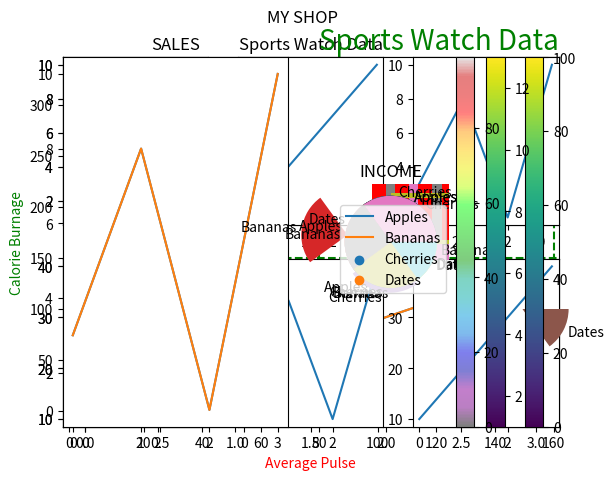

Generate this figure with matplotlib:
import matplotlib.pyplot as plt 
import numpy as np

### Draw a line in a diagram from position (0,10) to position (5,150):
xpoints = np.array([1,2])
ypoints = np.array([5,10])

plt.plot(xpoints, ypoints)
plt.show()


xpoints = np.array([1,20])
ypoints = np.array([10,200])
plt.plot(xpoints, ypoints)
plt.show()


xpoints = np.array([1, 6])
ypoint = np.array([4,5])
plt.plot(xpoints,ypoint,'o')
plt.show()

ypoints = np.array([3, 8, 1,12,7,9])

plt.plot(ypoints,marker='*')
plt.show()

plt.plot(ypoint, marker = 'X')

ypoints = np.array([3, 8, 1, 10])

plt.plot(ypoints, '*'':g')
plt.show()

ypoints = np.array([3, 8, 1, 10])
xpoints=np.array([5,6,7,9])
plt.plot(xpoints,ypoints, marker = 'o',ms = 10,color='green')
plt.show()

### You can use the keyword argument markeredgecolor or the shorter mec to set the color of the edge of the markers
ypoints = np.array([3, 8, 1, 10])

plt.plot(ypoints, marker = 'o', ms = 20, mec = 'k')
plt.show()

ypoints = np.array([3, 8, 1, 10])

plt.plot(ypoints, marker = 'o', ms = 20,mfc='r',mec='b')
plt.show()

### Use both the mec and mfc arguments to color of the entire marker
ypoints = np.array([3, 8, 1, 10])

plt.plot(ypoints, marker = 'o', ms = 20, mec = 'y', mfc = 'k')
plt.show()

ypoints = np.array([3, 8, 1, 10])

plt.plot(ypoints, linestyle = 'dashed',marker='o', mec = 'hotpink',ms=20,mfc='blue')
plt.show()

plt.plot(ypoints, linestyle = 'dotted',marker="o",ms=25,
         mfc="green",mec="red")

xpoints=np.array([10,20,30])
ypoints=np.array([1,2,3])
plt.plot(xpoints,ypoints,marker="*",color="red",mfc="g",mec="r",ms=20,linestyle="dashed")

### You can use the keyword argument linewidth or the shorter lw to change the width of the line.

### The value is a floating number, in points
ypoints = np.array([3, 8, 1, 10])

plt.plot(ypoints, linewidth = '20')
plt.show()

y1 = np.array([3, 8, 1, 10])
y2 = np.array([6, 2, 5, 11])

plt.plot(y1)
plt.plot(y2)

plt.show()

x = np.array([80, 85, 90, 95, 100, 105, 110, 115, 120, 125])
y = np.array([240,250, 260, 270, 280, 290, 300, 310, 320, 330])

plt.plot(x, y,color="r",linewidth=1)

plt.xlabel("Average Pulse",fontsize=10,color="red")
plt.ylabel("Calorie Burnage",fontsize=10,color="g")

plt.show()

x = np.array([80, 85, 90, 95, 100, 105, 110, 115, 120, 125])
y = np.array([240, 250, 260, 270, 280, 290, 300, 310, 320, 330])

plt.title("Sports Watch Data",loc="right",fontsize=20,color="green")
plt.xlabel("Average Pulse",loc="left")
plt.ylabel("Calorie Burnage")

plt.plot(x, y)
plt.show()

x = np.array([80, 85, 90, 95, 100, 105,115, 120, 125,154])
y = np.array([240, 250, 260, 270, 280, 290, 300, 310, 320, 330])

plt.title("Sports Watch Data")
plt.xlabel("Average Pulse")
plt.ylabel("Calorie Burnage")

plt.plot(x, y)

plt.grid()

plt.show()

### You can use the axis parameter in the grid() function to specify which grid lines to display.

### Legal values are: 'x', 'y', and 'both'. Default value is 'both'
x = np.array([80, 85, 90, 95, 100, 105, 110, 115, 120, 125])
y = np.array([240, 250, 260, 270, 280, 290, 300, 310, 320, 330])

plt.title("Sports Watch Data")
plt.xlabel("Average Pulse")
plt.ylabel("Calorie Burnage")

plt.plot(x, y)

plt.grid(axis = 'x')

plt.show()

### Display only grid lines for the y-axis
x = np.array([80, 85, 90, 95, 100, 105, 110, 115, 120, 125])
y = np.array([240, 250, 260, 270, 280, 290, 300, 310, 320, 330])

plt.title("Sports Watch Data")
plt.xlabel("Average Pulse")
plt.ylabel("Calorie Burnage")

plt.plot(x, y)

plt.grid(axis = 'y')

plt.show()

### Set Line Properties for the Grid
### You can also set the line properties of the grid, like this: grid
                 ### (color = 'color', linestyle = 'linestyle', linewidth = number).
x = np.array([80, 85, 90, 95, 100, 105, 110, 115, 120, 125])
y = np.array([240, 250, 260, 270, 280, 290, 300, 310, 320, 330])

plt.title("Sports Watch Data")
plt.xlabel("Average Pulse")
plt.ylabel("Calorie Burnage")

plt.plot(x, y)

plt.grid(color = 'green', linestyle = '--', linewidth = 1.5)

plt.show()

import matplotlib.pyplot as plt
import numpy as np

#plot 1:
x = np.array([0, 1, 2, 3])
y = np.array([3, 8, 1, 10])

plt.subplot(2,1, 1)
plt.plot(x,y)

#plot 2:
x = np.array([0, 1, 2, 3])
y = np.array([10, 20, 30, 40])

plt.subplot(2,1,2)
plt.plot(x,y)

plt.show()

#plot 1:
x = np.array([0, 1, 2, 3])
y = np.array([3, 8, 1, 10])

plt.subplot(2, 1,1)
plt.plot(x,y)

#plot 2:
x = np.array([0, 1, 2, 3])
y = np.array([10, 20, 30, 40])

plt.subplot(2, 1,2)
plt.plot(x,y)

plt.show()

x = np.array([0, 1, 2, 3])
y = np.array([3, 8, 1, 10])

plt.subplot(2, 3, 1)
plt.plot(x,y)

x = np.array([0, 1, 2, 3])
y = np.array([10, 20, 30, 40])

plt.subplot(2, 3, 2)
plt.plot(x,y)

x = np.array([0, 1, 2, 3])
y = np.array([3, 8, 1, 10])

plt.subplot(2, 3, 3)
plt.plot(x,y)

x = np.array([0, 1, 2, 3])
y = np.array([10, 20, 30, 40])

plt.subplot(2, 3, 4)
plt.plot(x,y)

x = np.array([0, 1, 2, 3])
y = np.array([3, 8, 1, 10])

plt.subplot(2, 3, 5)
plt.plot(x,y)

x = np.array([0, 1, 2, 3])
y = np.array([10, 20, 30, 40])

plt.subplot(2, 3, 6)
plt.plot(x,y)

plt.show()

### You can add a title to each plot with the title() function
x = np.array([0, 1, 2, 3])
y = np.array([3, 8, 1, 10])

plt.subplot(1, 2, 1)
plt.plot(x,y)
plt.title("SALES")

#plot 2:
x = np.array([0, 1, 2, 3])
y = np.array([10, 20, 30, 40])

plt.subplot(1, 2, 2)
plt.plot(x,y)
plt.title("INCOME")

plt.show()

### You can add a title to the entire figure with the suptitle() function:
#plot 1:
x = np.array([0, 1, 2, 3])
y = np.array([3, 8, 1, 10])

plt.subplot(1, 2, 1)
plt.plot(x,y)
plt.title("SALES")
#plot 2:
x = np.array([0, 1, 2, 3])
y = np.array([10, 20, 30, 40])

plt.subplot(1, 2, 2)
plt.plot(x,y)
plt.title("INCOME")

plt.suptitle("MY SHOP")
plt.show()

import matplotlib.pyplot as plt 
import numpy as np

x=np.array([1,2,3,4,5])
y=np.array([5,10,15,20,25])
plt.scatter(x,y)

x=np.array([1,2,3,4,5])
y=np.array([25,20,15,10,5])
plt.scatter(x,y)

### With Pyplot, you can use the scatter() function to draw a scatter plot.

## The scatter() function plots one dot for each observation. It needs two arrays of the same length, 
## one for the values of the x-axis, and one for values on the y-axis.
x = np.array([5,7,8,7,2,17,2,9,4,11,12,9,6])
y = np.array([23,12,45,23,86,103,87,94,78,77,85,86,12])

plt.scatter(x, y)
plt.show()

#day one, the age and speed of 13 cars:
x = np.array([5,7,8,7,2,17,2,9,4,11,12,9,6])
y = np.array([99,86,87,88,111,86,103,87,94,78,77,85,86])
plt.scatter(x, y)

#day two, the age and speed of 15 cars:
x = np.array([2,2,8,1,15,8,12,9,7,3,11,4,7,14,12])
y = np.array([100,105,84,105,90,99,90,95,94,100,79,112,91,80,85])
plt.scatter(x, y)

plt.show()

### By comparing the two plots, I think it is safe to say that they both gives us the same conclusion
###  the newer the car, the faster it drives
x = np.array([5,7,8,7,2,17,2,9,4,11,12,9,6])
y = np.array([99,86,87,88,111,86,103,87,94,78,77,85,86])
plt.scatter(x, y, color = 'hotpink')

x = np.array([2,2,8,1,15,8,12,9,7,3,11,4,7,14,12])
y = np.array([100,105,84,105,90,99,90,95,94,100,79,112,91,80,85])
plt.scatter(x, y, color = 'green')

plt.show()

x=np.array([1,2,3,4,5])
y=np.array([6,7,8,9,10])
colors=(["red","yellow","black","blue","green"])
size=([10,200,30,40,50])
plt.scatter(x,y,c=colors,s=size)
plt.show()


### You can even set a specific color for each dot by using an array of colors as value for the c argument.
x = np.array([5,7,8,7,2,17,2,9,4,11,12,9,6])
y = np.array([99,86,87,88,111,86,103,87,94,78,77,85,86])
colors = np.array(["red","green","blue","yellow","pink","black","orange","purple","beige","brown","gray","cyan","magenta"])

plt.scatter(x, y, c=colors)

plt.show()

import numpy as np
import matplotlib.pyplot as plt

# ColorMap
## The Matplotlib module has a number of available colormaps.

### A colormap is like a list of colors, where each color has a value that ranges from 0 to 100.

#### Here is an example of a colormap:

x = np.array([5,7,8,7,2,17,2,9,4,11,12,9,6])
y = np.array([99,86,87,88,111,86,87,94,78,77,85,86,13])
colors = np.array([0, 10, 20, 30, 40, 45, 50, 55, 60, 70, 80, 90, 100])

plt.scatter(x, y, c=colors, cmap='viridis')

plt.show()

### You can include the colormap in the drawing by including the plt.colorbar() statement
x = np.array([5,7,8,7,2,17,2,9,4,11,12,9,6])
y = np.array([99,86,87,88,111,86,103,87,94,78,77,85,86])
colors = np.array([0, 10, 20,30, 40, 45, 50, 55, 60, 70, 80, 90, 100])

plt.scatter(x, y, c=colors, cmap='viridis')

plt.colorbar()

plt.show()

x = np.array([5,7,8,7,2,17,2,9,4,11,12,9,6])
y = np.array([99,86,87,88,111,86,103,87,94,78,77,85,86])
sizes = np.array([20,50,100,200,500,1000,60,90,10,300,600,800,75])
colors=np.array([1,2,3,4,5,6,7,8,9,10,11,12,13])
plt.scatter(x, y, s=sizes,c=colors)
plt.colorbar()
plt.show()

### Alpha :You can adjust the transparency of the dots with the alpha argument.

### Just like colors, make sure the array for sizes has the same length as the arrays for the x- and y-axis.
x = np.array([5,7,8,7,2,17,2,9,4,11,12,9,6])
y = np.array([99,86,87,88,111,86,103,87,94,78,77,85,86])
sizes = np.array([20,50,100,200,500,1000,60,90,10,300,600,800,75])
plt.scatter(x, y, s=sizes, alpha=0.5,color="r")

plt.show()

x = np.random.randint(100, size=(100))
y = np.random.randint(100, size=(100))
colors = np.random.randint(100, size=(100))
sizes = 10 * np.random.randint(100, size=(100))

plt.scatter(x, y, c=colors, s=sizes, alpha=0.5, cmap='nipy_spectral')

plt.colorbar()

plt.show()

import numpy as np
import matplotlib.pyplot as plt

x = np.array(["A", "B", "C", "D"])
y = np.array([3, 8,1,10])

plt.bar(x,y)
plt.show()

### If you want the bars to be displayed horizontally instead of vertically, use the barh() function.
import matplotlib.pyplot as plt
import numpy as np

x = np.array(["A", "B", "C", "D"])
y = np.array([3, 8, 1, 10])

plt.barh(x, y)
plt.show()

### The bar() and barh() takes the keyword argument color to set the color of the bars
x = np.array(["A", "B", "C", "D"])
y = np.array([3, 8, 1, 10])

plt.bar(x, y, color = "red")
plt.show()

x = np.array(["A", "B", "C", "D"])
y = np.array([3, 8, 1, 10])

plt.bar(x, y, width = 0.2)
plt.show()

## The barh() takes the keyword argument height to set the height of the bars
x = np.array(["A", "B", "C", "D"])
y = np.array([3, 8, 1, 10])

plt.barh(x, y, height = 0.1)
plt.show()

x = np.random.normal(170,10,250)
plt.hist(x)
plt.show() 

y = np.array([10, 135, 25, 15,19])

plt.pie(y)
plt.show() 

### Add labels to the pie chart with the label parameter.

### The label parameter must be an array with one label for each wedge
y = np.array([18, 25,15,10])
mylabels = ["Cherries","Apples", "Bananas","Dates"]

plt.pie(y, labels = mylabels)
plt.show() 

### As mentioned the default start angle is at the x-axis, but you can change the start angle 
### by specifying a startangle parameter.

### The startangle parameter is defined with an angle in degrees, default angle is 0:
y = np.array([35, 25, 25, 15])
mylabels = ["Apples", "Bananas", "Cherries", "Dates"]

plt.pie(y, labels = mylabels, startangle = 180)
plt.show() 

y = np.array([35, 25, 25, 15])
mylabels = ["Apples", "Bananas", "Cherries", "Dates"]
myexplode = [0,0.95, 0.1, 3.2]

plt.pie(y, labels = mylabels, explode = myexplode)
plt.show() 

y = np.array([35, 25, 25, 15])
mylabels = ["Apples", "Bananas", "Cherries", "Dates"]
mycolors = ["black", "hotpink", "b", "yellow"]

plt.pie(y, labels = mylabels, colors = mycolors)
plt.show() 

y = np.array([35, 25, 25, 15])
#mylabels = ["Apples", "Bananas", "Cherries", "Dates"]

plt.pie(y)
plt.legend(labels=mylabels)
plt.show() 

